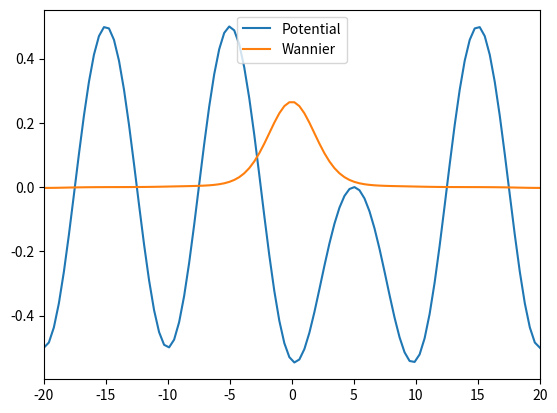

Here is the Python script that generated this plot:
import numpy as np
from scipy.optimize import curve_fit
from scipy.integrate import simpson
import matplotlib.pyplot as plt

U = 0.5
a = 10
G = 2*np.pi/a
dim = 50
rspacing = 100

m_vals = np.arange(-dim, dim+1)
r_vals = np.linspace(-2*a,2*a,rspacing)
k_vals = np.linspace(-np.pi/a,np.pi/a,100)


def calc_c_k_m():
    main_diag = np.zeros((len(k_vals), len(m_vals)))
    sub_diag = np.full(2*dim, -U / 2)
    Matrix = []
    gs_c_k_m = []
    for idk, k in enumerate(k_vals):
        for idj, m in enumerate(m_vals):
            main_diag[idk][idj] = (k+m*G)**2
        Matrix.append(np.diag(main_diag[idk]) + np.diag(sub_diag, 1) + np.diag(sub_diag, -1))
        eigvals, eigvecs = np.linalg.eigh(Matrix[idk])
        gs_c_k_m.append(eigvecs[:, 0])
    return gs_c_k_m

def calc_E_k():
    Eigenenergies = []
    main_diag = np.zeros((len(k_vals), len(m_vals)))
    sub_diag = np.full(2 * dim, -U / 2)
    Matrix = []
    for idk, k in enumerate(k_vals):
        for idj, m in enumerate(m_vals):
            main_diag[idk][idj] = (k+m*G)**2
        Matrix.append(np.diag(main_diag[idk]) + np.diag(sub_diag, 1) + np.diag(sub_diag, -1))
        Eigenenergies.append(np.linalg.eigvalsh(Matrix[idk])[0])
    return Eigenenergies

def calc_u_k():
    c_k_m = calc_c_k_m()
    u_k = np.zeros((len(k_vals), len(r_vals)), dtype= complex)
    for idk, k in enumerate(k_vals):
        for idr, r in enumerate(r_vals):
            x = 0j
            for idm, m in enumerate(m_vals):
                x += np.exp(1j*m*G*r) * c_k_m[idk][idm]
            u_k[idk, idr] = x / np.sqrt(r_vals[len(r_vals)-1] - r_vals[0])
        area = simpson(np.abs(u_k[idk])**2, r_vals)
        #print(area)
    return u_k

def calc_w_k():
    u_k = calc_u_k()
    w = np.zeros( len(r_vals), dtype= complex)
    for idr, r in enumerate(r_vals):
        for idk, k in enumerate(k_vals):
            w[idr] += np.exp(1j * k  * r) * u_k[idk][idr] / len(k_vals)
    #area = simpson(np.abs(w) ** 2, r_vals)
    #print(area)
    return w

def calc_pot():
    A_0 = U
    A_p = -U
    Rms_p = 5
    V_0 = []
    Pert = []
    for idr, r in enumerate(r_vals):
        V_0.append(-A_0*np.cos(G*r))
    for idr, r in enumerate(r_vals):
        Pert.append(A_p * np.exp(-((r - a / 2) ** 2) / (2 * Rms_p)))
    return V_0, Pert

def fit_disp():
    def disprel(k, mu, t):
        y = -2*t*np.cos(k*a) + mu
        return y

    parameters, covariance = curve_fit(disprel, k_vals, calc_E_k())
    fit_mu = parameters[0]
    fit_t = parameters[1]
    fit_disprel = disprel(k_vals, fit_mu, fit_t)

    SE = np.sqrt(np.diag(covariance))
    SE_mu = SE[0]
    SE_t = SE[1]
    print(f"mu = {fit_mu:.5f} ± {SE_mu:.5f}")
    print(f"t  = {fit_t:.5f} ± {SE_t:.5f}")
    return fit_disprel

def plot_disp():
    plt.figure()
    plt.plot(k_vals, calc_E_k(), 'o', label='data')
    plt.plot(k_vals, fit_disp(), '-', label='fit')
    plt.legend()

def plot_w_0():
    V_0 , Pert = calc_pot()
    pertpot = []
    for idr in range(len(r_vals)):
        pertpot.append( V_0[idr] + Pert[idr])

    plt.figure()
    plt.plot(r_vals, pertpot, label="Potential")
    plt.plot(r_vals, np.real(calc_w_k()), label="Wannier")
    plt.xlim(-2*a,2*a)
    plt.legend()

    plt.show()

def calc_dmu_dt():
    dmu = 0
    dt = 0
    dr = r_vals[1] - r_vals[0]
    w_0 = calc_w_k()
    _ , pert = calc_pot()

    #dmu = simpson(np.abs(w_0)**2*pert, r_vals)
    for idr, r in enumerate(r_vals):
        dmu += dr* np.abs(w_0[idr])**2 * pert[idr]
    print(dmu)

    w_0 = calc_w_k()
    r_vals_cell = np.linspace(-a/2, a/2, len(r_vals)//4)
    for idr, r in enumerate(r_vals_cell):
        dt += dr * np.conj(w_0[idr]) * w_0[idr - len(r_vals_cell)] * pert[idr]
    print(dt)


calc_dmu_dt()
plot_w_0()
